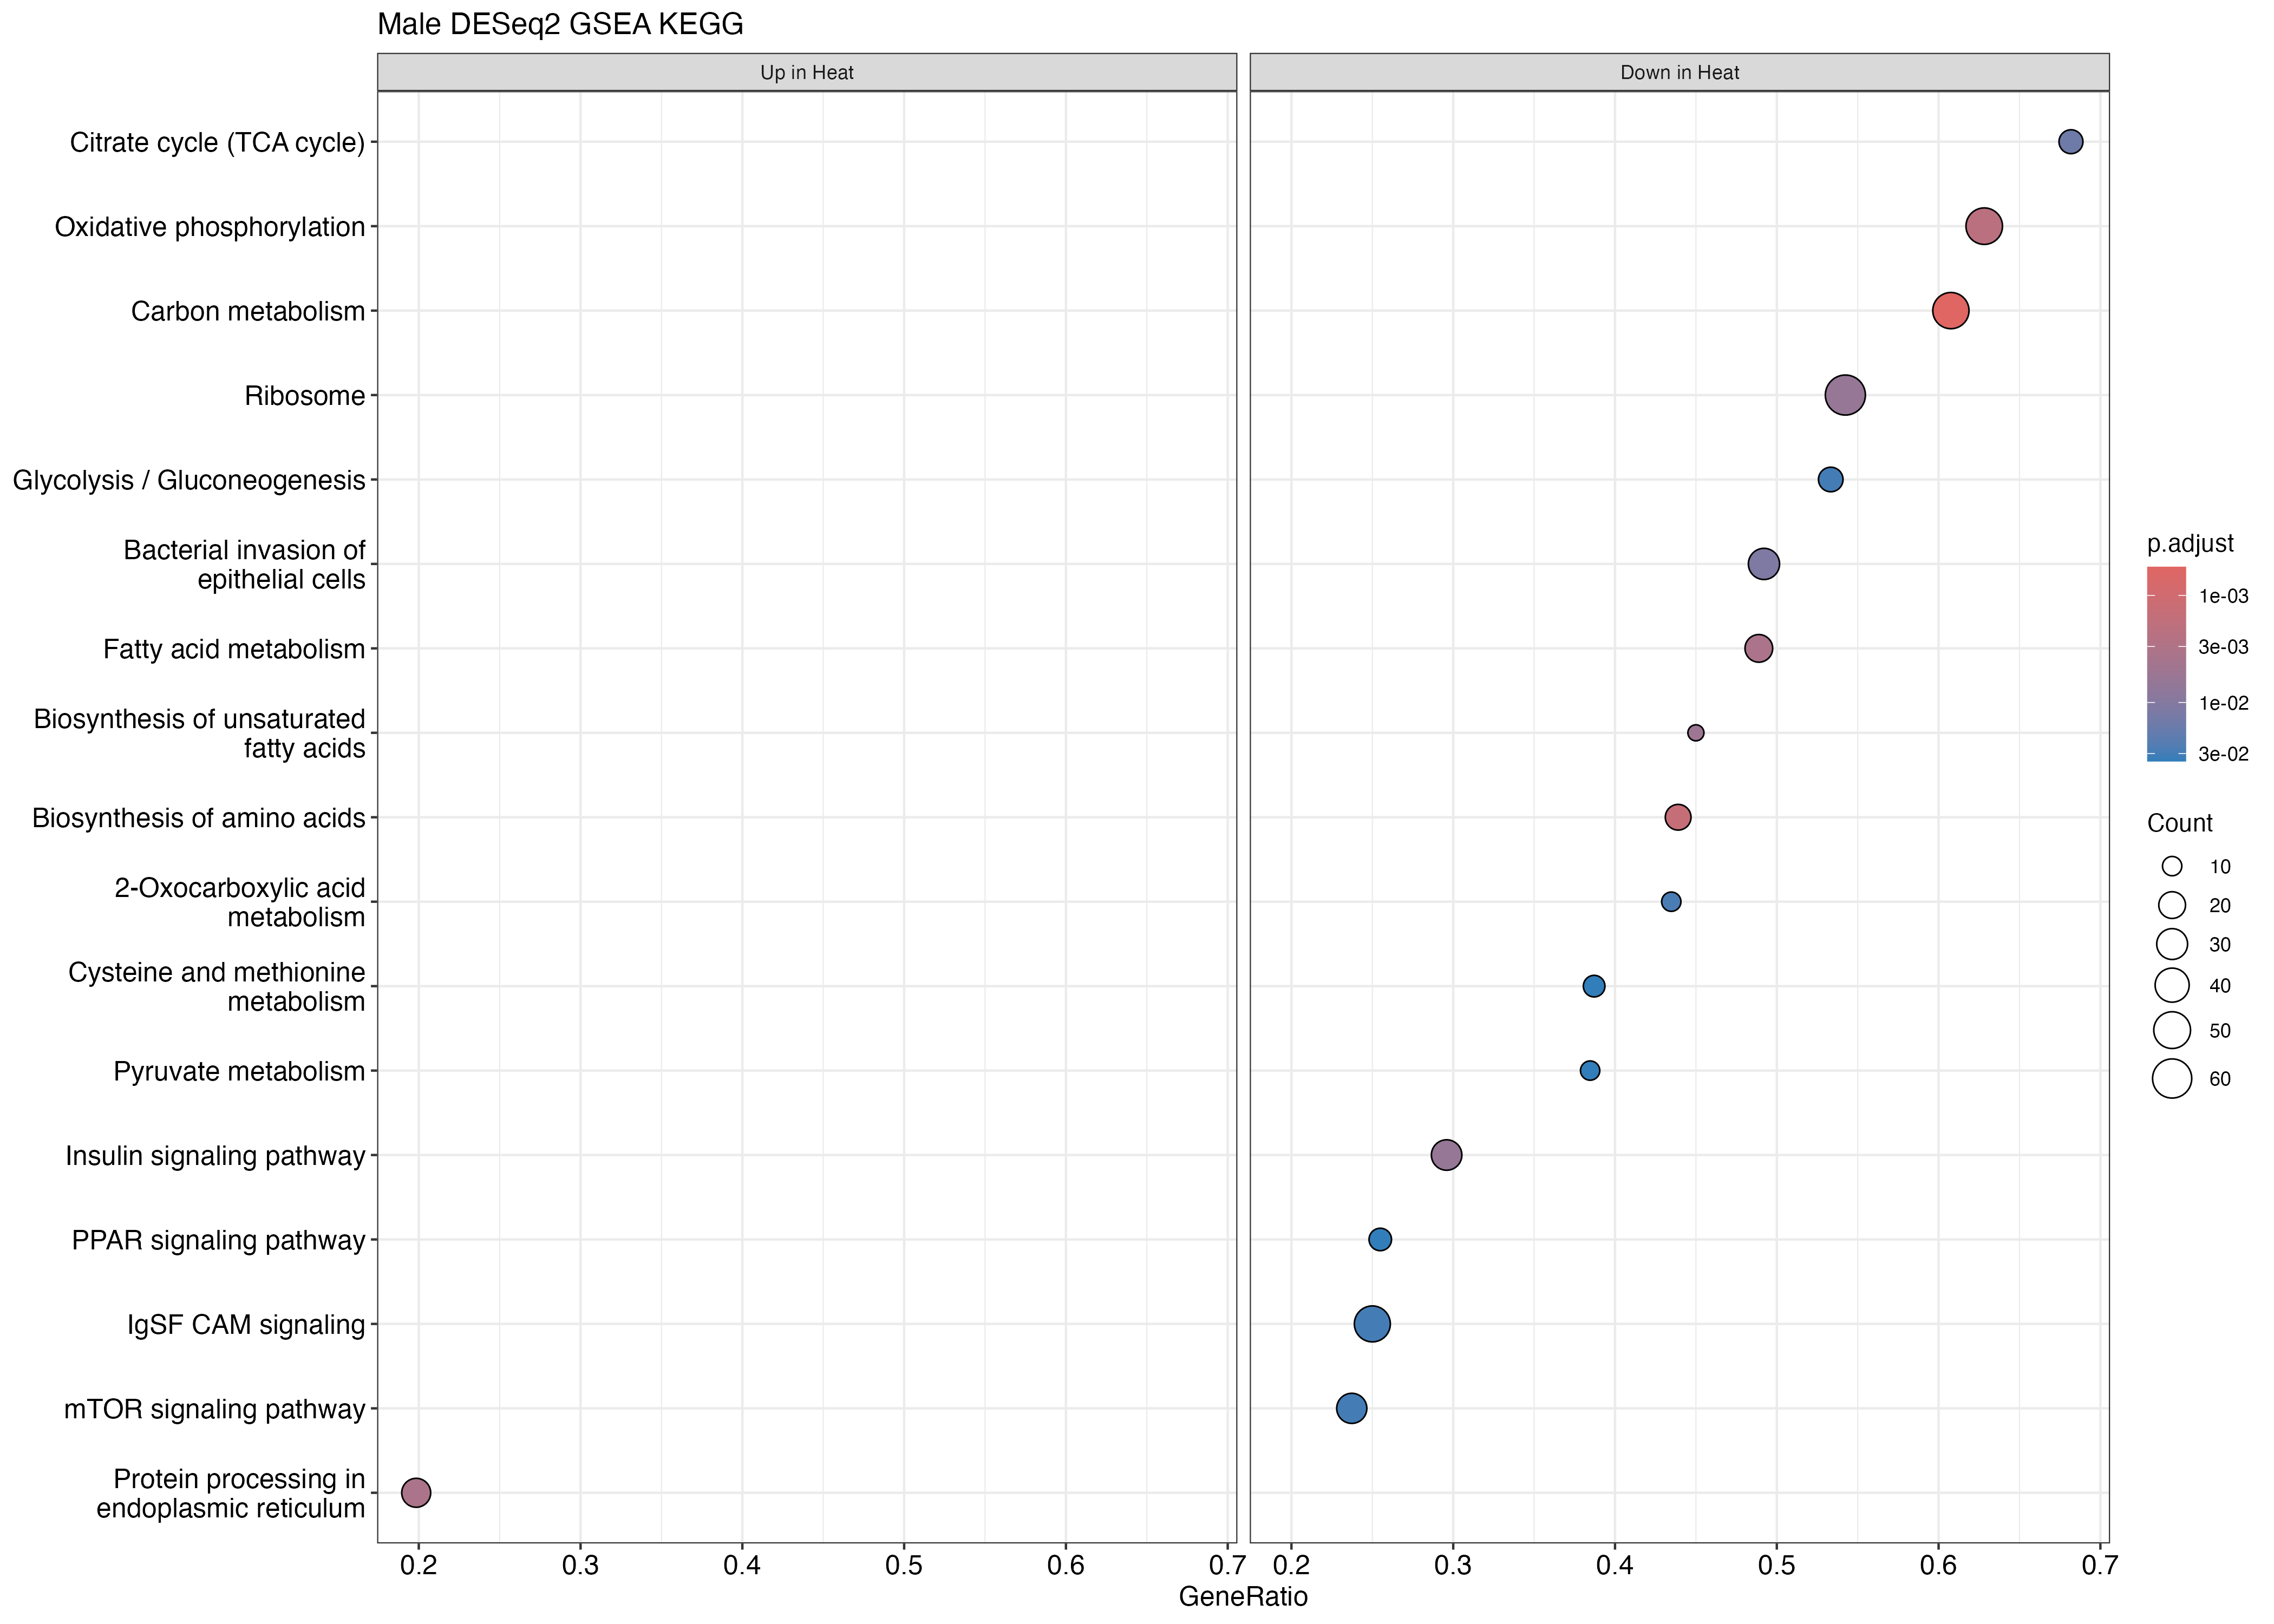

Data behind this chart, as committed beside it:
ID, Description, setSize, enrichmentScore, NES, pvalue, p.adjust, qvalue, rank, leading_edge, core_enrichment
tgu01200, Carbon metabolism, 79, -0.6107, -1.972, 3.28785346516617e-06, 0.0005425, 0.0004638, 2502, tags=61%, list=26%, signal=45%, 100220499/100230441/100226063/100230199/…
tgu01230, Biosynthesis of amino acids, 41, -0.6887, -1.972, 1.81055762939689e-05, 0.001494, 0.001277, 1289, tags=44%, list=13%, signal=38%, 101233932/100190753/100230152/100217791/…
tgu00190, Oxidative phosphorylation, 78, -0.5811, -1.873, 3.73715096980934e-05, 0.002055, 0.001757, 2638, tags=63%, list=27%, signal=46%, 100224240/100190122/105758798/100190396/…
tgu01212, Fatty acid metabolism, 45, -0.6621, -1.927, 0.0001052, 0.003473, 0.002969, 2071, tags=49%, list=21%, signal=39%, 100231220/100226659/100226789/100231239/…
tgu04141, Protein processing in endoplasmic reticu…, 126, 0.471, 1.754, 8.68891483472438e-05, 0.003473, 0.002969, 833, tags=20%, list=9%, signal=18%, 100223479/100228575/100218236/100221810/…
tgu01040, Biosynthesis of unsaturated fatty acids, 20, -0.7734, -1.979, 0.0001862, 0.005122, 0.004378, 1176, tags=45%, list=12%, signal=40%, 100232310/100225083/100230333/100190615/…
tgu04910, Insulin signaling pathway, 98, -0.5103, -1.711, 0.0003111, 0.006416, 0.005485, 1387, tags=30%, list=14%, signal=26%, 105760975/100190285/100224238/100232504/…
tgu03010, Ribosome, 118, -0.4894, -1.672, 0.0002764, 0.006416, 0.005485, 3884, tags=54%, list=40%, signal=33%, 100190211/100190103/100229891/100233145/…
tgu05100, Bacterial invasion of epithelial cells, 63, -0.5682, -1.769, 0.0006315, 0.01158, 0.009898, 2243, tags=49%, list=23%, signal=38%, 100190432/100230082/100222846/100190238/…
tgu00020, Citrate cycle (TCA cycle), 22, -0.7088, -1.843, 0.0009638, 0.0159, 0.01359, 1856, tags=68%, list=19%, signal=55%, 100190674/100224467/115496732/100225534/…
tgu01210, 2-Oxocarboxylic acid metabolism, 23, -0.6915, -1.808, 0.00184, 0.02759, 0.02359, 1042, tags=43%, list=11%, signal=39%, 100218937/100224627/100225079/100229811/…
tgu00010, Glycolysis / Gluconeogenesis, 30, -0.6441, -1.746, 0.002524, 0.02975, 0.02543, 1626, tags=53%, list=17%, signal=44%, 100230242/100229569/100222163/101233932/…
tgu04150, mTOR signaling pathway, 118, -0.4449, -1.519, 0.002467, 0.02975, 0.02543, 1445, tags=24%, list=15%, signal=20%, 100221281/105760975/100218991/100190285/…
tgu04517, IgSF CAM signaling, 188, -0.3977, -1.452, 0.002466, 0.02975, 0.02543, 1695, tags=25%, list=18%, signal=21%, 100230914/100227983/100226324/100231910/…
tgu00620, Pyruvate metabolism, 26, -0.6658, -1.774, 0.003646, 0.03539, 0.03026, 1134, tags=38%, list=12%, signal=34%, 100228708/100225079/100190381/100190484/…
tgu00270, Cysteine and methionine metabolism, 31, -0.6291, -1.712, 0.003426, 0.03539, 0.03026, 1092, tags=39%, list=11%, signal=34%, 100190518/100217791/100218937/100228014/…
tgu03320, PPAR signaling pathway, 51, -0.5351, -1.591, 0.003632, 0.03539, 0.03026, 764, tags=25%, list=8%, signal=24%, 100228455/100190430/100229171/100230333/…
